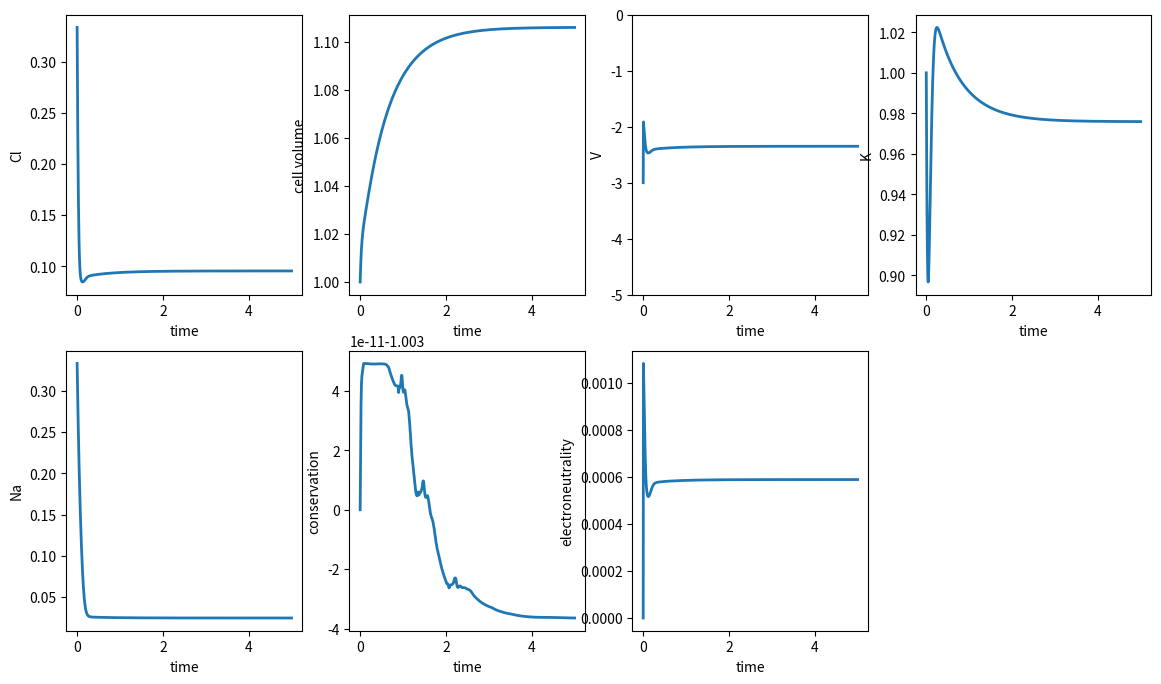
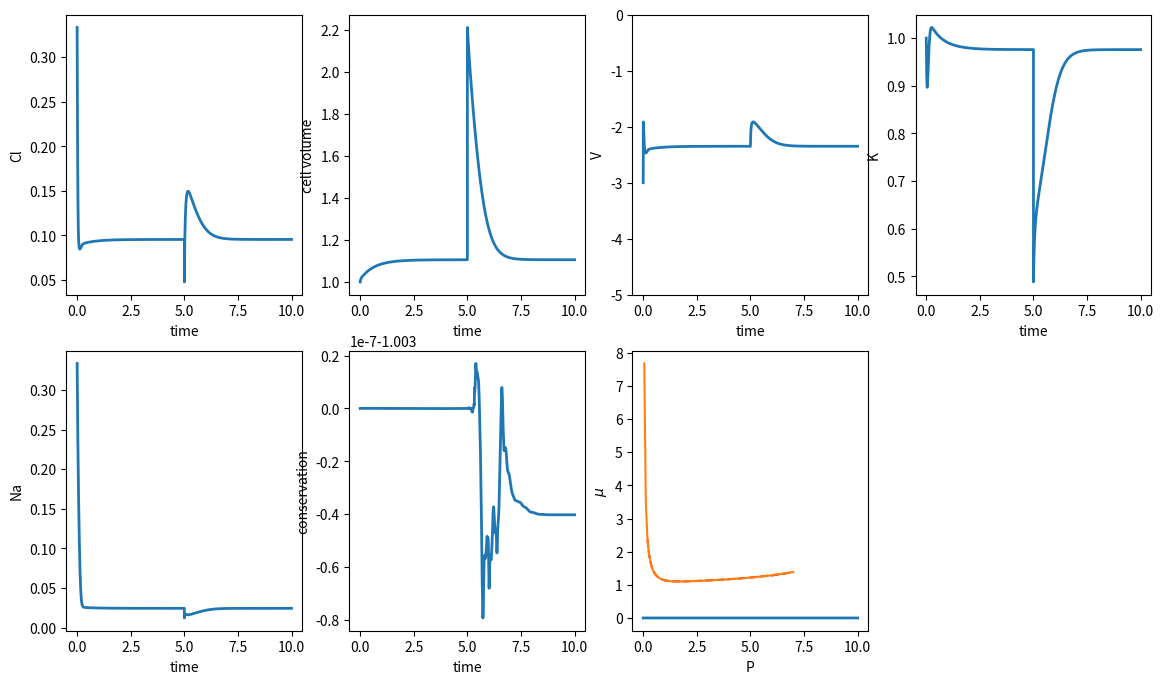

Python code for these plots, in order:

#  Program to solve the time dependent pump-leak model of
#  volume control, from Keener and Sneyd, Chapter 2. This is the scaled
#  version of the model, so all the parameters (except time) are
#  dimensionless.

#  Keep in mind that all the concentrations are scaled by Ce, so sometimes
#  the values may look a little surprising.

#  A couple of functions plot solutions from the full model, obtained by
#  solving the 5 ODEs, as described in the book. We check that the correct
#  quantity is conserved (which it is, Huzzah!).

#  We also plot the steady-state solution obtained by making the assumption
#  of intracellular and extracellular electroneutrality. As described in the
#  book, this gives an analytic solution for the volume as a function of
#  pump rate. When Cm is small, these two solutions agree closely, but
#  diverge significantly if Cm is larger (as then the differential equations
#  do not preserve electroneutrality, while the algebraic solution does).ArithmeticError


import numpy as np
import matplotlib.pyplot as plt
from scipy.integrate import odeint

# Function to define the ODE system
def pump_leak_fns(x, t, par, P):
    mu, n, k, c, v = x
    
    VCl = np.log(1 / c)
    VK = np.log(par['Ke'] / k)
    VNa = np.log(par['Nae'] / n)
    
    pump = P
    ICl = (v + VCl) / par['delta']
    IK = (v - VK) / par['gamma'] - 2 * pump
    INa = v - VNa + 3 * pump
    
    # Water flux
    Q = n + k + c + 1 / mu - 2
    
    # Equations
    dmu = Q / par['tauw']
    dn = (-(INa / par['tau']) - dmu * n) / mu
    dk = (-(IK / par['tau']) - dmu * k) / mu
    dc = (ICl / par['tau'] - dmu * c) / mu
    dv = 1 / par['tauv'] * (-INa - IK - ICl)
    
    return [dmu, dn, dk, dc, dv]


# Function to plot solutions
def plotsolutions(t, U, par):
    mu, n, k, c, v = U.T
    
    check = par['tauv'] * v - par['tau'] * mu * (n + k - c)
    electrocheck = n + k - c - 1 / mu
    
    plt.figure(figsize=(14, 8))
    
    plt.subplot(2, 4, 1)
    plt.plot(t, c, linewidth=2)
    plt.ylabel('Cl')
    plt.xlabel('time')
    
    plt.subplot(2, 4, 2)
    plt.plot(t, mu, linewidth=2)
    plt.ylabel('cell volume')
    plt.xlabel('time')
    
    plt.subplot(2, 4, 3)
    plt.plot(t, v, linewidth=2)
    plt.ylabel('V')
    plt.ylim([-5, 0])
    plt.xlabel('time')
    
    plt.subplot(2, 4, 4)
    plt.plot(t, k, linewidth=2)
    plt.ylabel('K')
    plt.xlabel('time')
    
    plt.subplot(2, 4, 5)
    plt.plot(t, n, linewidth=2)
    plt.ylabel('Na')
    plt.xlabel('time')
    
    plt.subplot(2, 4, 6)
    plt.plot(t, check, linewidth=2)
    plt.ylabel('conservation')
    plt.xlabel('time')
    
    plt.subplot(2, 4, 7)
    plt.plot(t, electrocheck, linewidth=2)
    plt.ylabel('electroneutrality')
    plt.xlabel('time')
    
    plt.show()



# First we compute the solution for normal osmolarity

# Set parameters
par = {'Ke': 0.06, 'Nae': 1 - 0.06, 'z': -1, 'tau': 1, 'gamma': 0.11, 'delta': 0.1, 'tauw': 1, 'tauv': 0.001}

mu_0       = 1                                              # cell volume
n_0        = 1/3                                            # Na in the cell
k_0        = 1                                              # K in the cell
c_0        = n_0 + k_0 + par['z']/mu_0                      # Determined by electroneutrality. Make sure it's positive!
v_0        = -3                                             # membrane potential
# Set initial conditions
IC1 = [mu_0,n_0,k_0,c_0,v_0]

P = 2                                                       # Don't make this too big, or the solution breaks
t1 = np.linspace(0, 5, 1000)
U1 = odeint(pump_leak_fns, IC1, t1, args=(par, P),rtol=1e-11,atol=1e-11)
plotsolutions(t1, U1, par)
    
##----------------------------------------------------------------

# Now increase the extracellular osmolarity (i.e., increase Ce) and restart the run at the end
# of the previous run. This is tricky, as we are working in scaled
# variables. So the parameters don't change (except for tauw), it's the
# variables that suddenly change.

f = 2                                                     # factor by which we increase Ce
par['tauw'] = par['tauw']/f

mu_0       = U1[-1,0]*f                                   # cell volume
n_0        = U1[-1,1]/f                                   # Na in the cell
k_0        = U1[-1,2]/f                                   # K in the cell
c_0        = U1[-1,3]/f                                   # Determined by electroneutrality. Make sure it's positive!
v_0        = U1[-1,4]

IC2 = [mu_0,n_0,k_0,c_0,v_0]
t2 = np.linspace(5, 10, 1000)
U2 = odeint(pump_leak_fns, IC2, t2, args=(par, P))
t = np.concatenate((t1,t2))
U = np.concatenate((U1,U2))
plotsolutions(t, U, par)


##----------------------------------------------------------------

# Now plot the volume as a function of pump rate, computed numerically and analytically.

mu = np.zeros(100)
t = np.linspace(0,50,1000)
P1 = np.linspace(0.2,7,100)
for i in range(100):
    U = odeint(pump_leak_fns, IC1, t, args=(par, P1[i]))
    mu[i] = U[-1,0]
plt.plot(P1,mu,'--r')

#  Now add to the graph the curve of volume against pump rate calculated
#  analytically by assuming intracellular and extracellular
#  electroneutrality, as described in the book. 

#  If you set up the full model with extracellular electroneutrality, and your initial
#  also has intracellular electroneutrality, these two curves are very
#  similar, but not identical. However, if you don't have these two conditions, 
#  the two curves diverge a lot more.

mu = np.zeros(100)
P2 = np.linspace(0.05,7,100)
alpha = (par['Nae']*np.exp(-3*P2) + par['Ke']*np.exp(2*P2*par['gamma']))/(par['Nae'] + par['Ke']) 
a = 4*(1-alpha)                       # quadratic coefficients
b = -4*np.ones(100)
c = (1-par['z']^2)*np.ones(100);
mu = (-b + np.sqrt(b*b - 4*a*c))/(2*a);    # solution of quadratic equation
plt.plot(P2,mu)
plt.xlabel('P')
plt.ylabel(r'$\mu$')

plt.show()